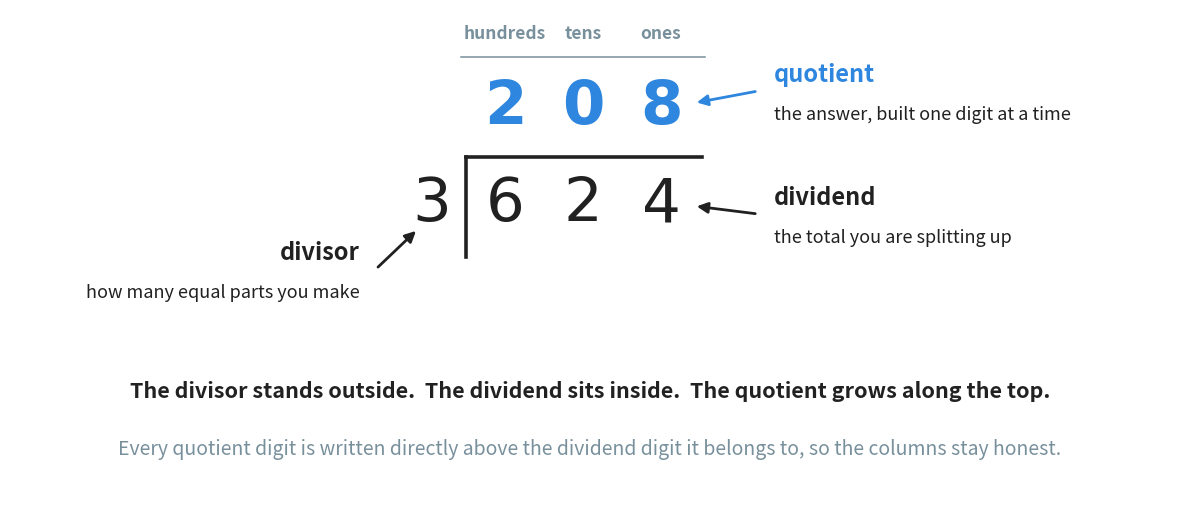

Source code (Python): (Note: this script raises an exception after producing the figure.)
"""Figure 3 - the parts of the division bracket, using 624 divided by 3.

Three numbers, three places to write them: the divisor outside on the left,
the dividend inside, and the quotient growing along the top. The place names
are printed as column headings above everything, because the single most
important habit in long division is keeping each quotient digit directly above
the dividend digit it came from.

The labels are attached with arrows that come in from the outside of the
tableau, so no arrow crosses a digit or the bracket itself.

Font note: the digits are set in DejaVu Sans, NOT in a mono-spaced font. The
mono-spaced zero is drawn with a dot inside it, and this whole chapter turns on
the reader seeing a plain, ordinary zero. Each digit is positioned by hand, so
nothing is lost by dropping the mono-spacing.
Run with:  python figures/fig_03_tableau_parts.py
"""

import matplotlib
matplotlib.use("Agg")
import matplotlib.pyplot as plt
from pathlib import Path

BLUE = "#2E86DE"        # the quotient - the answer being built
GREY = "#78909C"
INK = "#212121"
FONT = "DejaVu Sans"    # a plain, unmarked zero

W, H = 11.6, 5.10
fig, ax = plt.subplots(figsize=(W, H))
ax.set_position([0, 0, 1, 1])       # axes fills the figure: 1 unit = 1 inch
ax.axis("off")
ax.set_xlim(0, W)
ax.set_ylim(0, H)

FS = 44                              # font size of every digit
COLS = [4.95, 5.73, 6.51]            # x centre of the hundreds / tens / ones column
BAR_Y = 3.62                         # the horizontal line of the bracket
Y_DIV = 3.15                         # the dividend digits sit here
Y_QUO = 4.12                         # the quotient digits sit here
X_BAR = 4.56                         # the vertical line of the bracket
X_END = 6.92                         # right end of the horizontal line

# ---- the bracket itself -----------------------------------------------------
ax.plot([X_BAR, X_END], [BAR_Y, BAR_Y], color=INK, linewidth=2.6)
ax.plot([X_BAR, X_BAR], [BAR_Y, 2.62], color=INK, linewidth=2.6)

# ---- the three numbers ------------------------------------------------------
ax.text(4.22, Y_DIV, "3", ha="center", va="center",
        fontsize=FS, family=FONT, color=INK)
for x, d in zip(COLS, "624"):
    ax.text(x, Y_DIV, d, ha="center", va="center",
            fontsize=FS, family=FONT, color=INK)
for x, d in zip(COLS, "208"):
    ax.text(x, Y_QUO, d, ha="center", va="center",
            fontsize=FS, family=FONT, color=BLUE, fontweight="bold")

# ---- the place names, printed above everything as column headings -----------
for x, place in zip(COLS, ["hundreds", "tens", "ones"]):
    ax.text(x, 4.86, place, ha="center", va="center",
            fontsize=12.5, color=GREY, fontweight="bold")
ax.plot([COLS[0] - 0.44, COLS[2] + 0.44], [4.62, 4.62],
        color=GREY, linewidth=1.1)


# ---- the three labels, each pulled out to the side of the tableau -----------
def label(text, detail, tx, ty, ax_pt, ay_pt, align, colour):
    """Write a name and its one-line meaning, joined to the tableau by an arrow."""
    ax.annotate("", xy=(ax_pt, ay_pt), xytext=(tx, ty),
                arrowprops=dict(arrowstyle="-|>", color=colour, linewidth=2.0,
                                mutation_scale=16))
    dx = 0.16 if align == "left" else -0.16
    ax.text(tx + dx, ty + 0.17, text, ha=align, va="center",
            fontsize=17, color=colour, fontweight="bold")
    ax.text(tx + dx, ty - 0.23, detail, ha=align, va="center",
            fontsize=13, color=INK)


label("quotient", "the answer, built one digit at a time",
      7.48, 4.28, 6.84, 4.16, "left", BLUE)
label("dividend", "the total you are splitting up",
      7.48, 3.05, 6.84, 3.13, "left", INK)
label("divisor", "how many equal parts you make",
      3.66, 2.50, 4.08, 2.90, "right", INK)

# ---- the sentence that ties the picture together ----------------------------
ax.text(W / 2, 1.28, "The divisor stands outside.  The dividend sits inside."
                     "  The quotient grows along the top.",
        ha="center", va="center", fontsize=15.5, color=INK, fontweight="bold")
ax.text(W / 2, 0.70, "Every quotient digit is written directly above the "
                     "dividend digit it belongs to, so the columns stay honest.",
        ha="center", va="center", fontsize=14, color=GREY)

out = Path(__file__).resolve().parent.parent / "assets" / "fig_03_tableau_parts.png"
fig.savefig(out, dpi=200, bbox_inches="tight")
print("saved:", out)
